The GitHub repository vinukaran20-bit/retail contains a labelled image folder "dataset" with 2 categories: defective, good. Examples follow, each with its label.

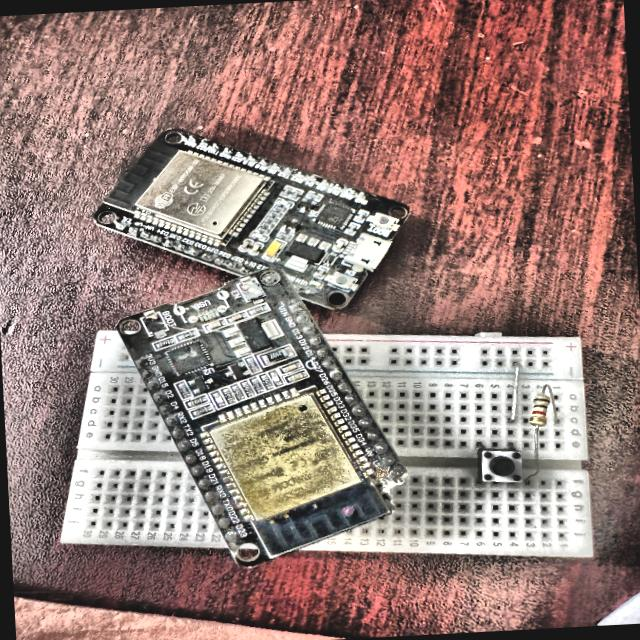
Label: defective

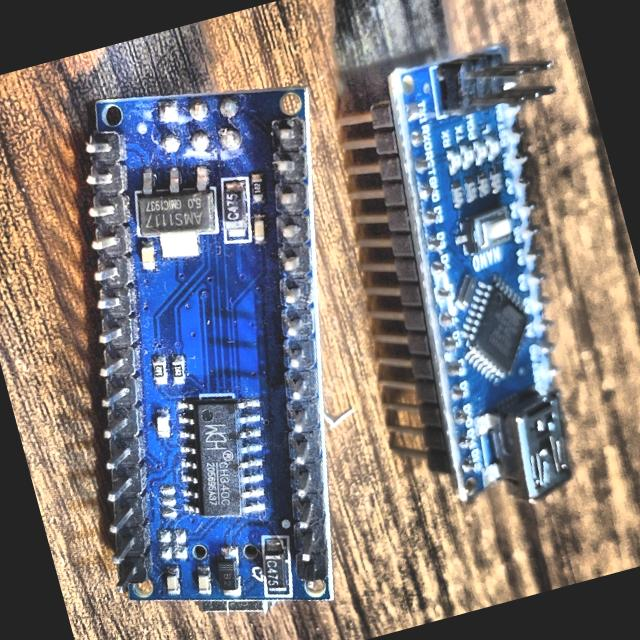
Label: defective

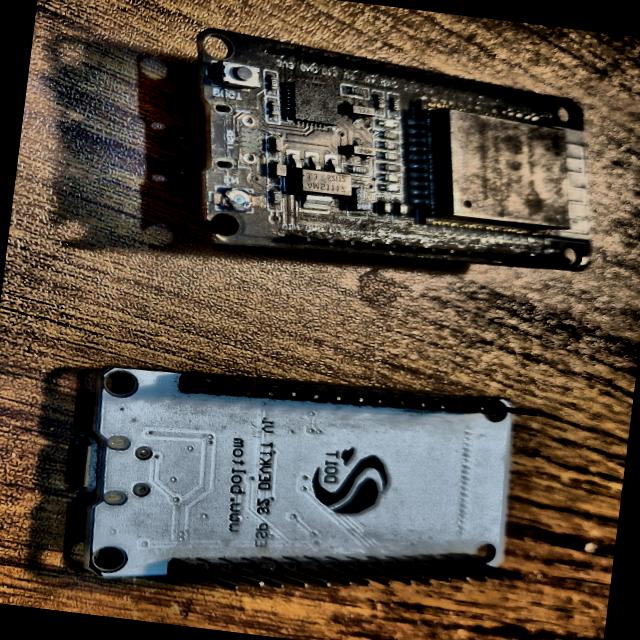
Label: defective

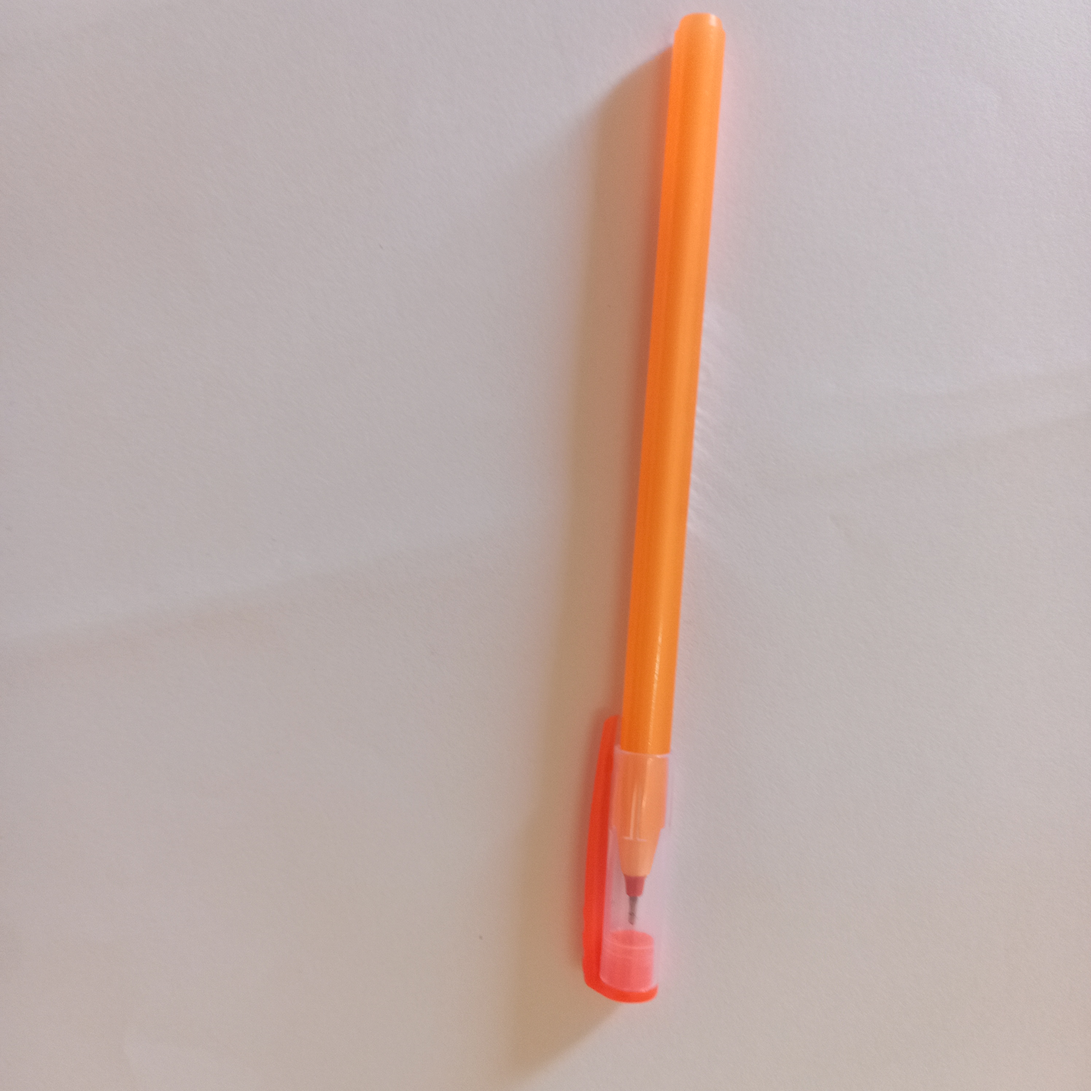
Label: good

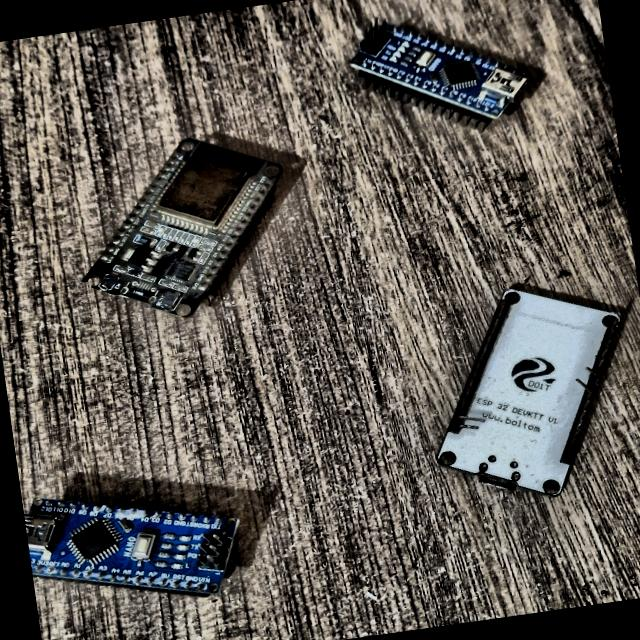
Label: defective

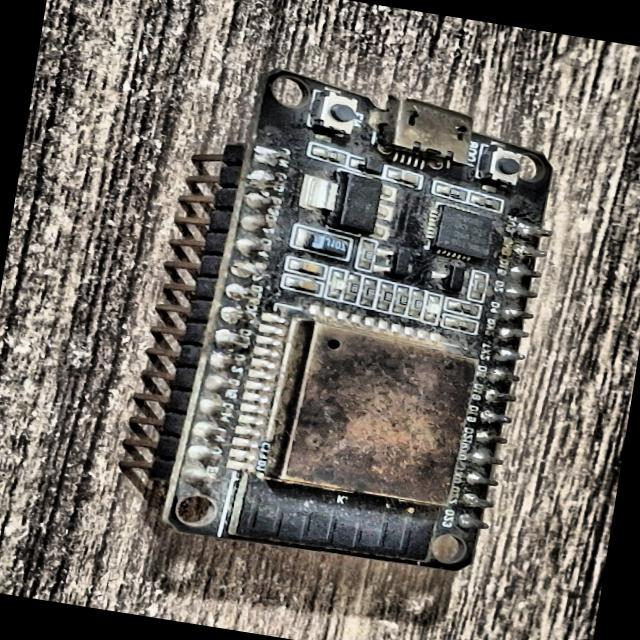
Label: defective
